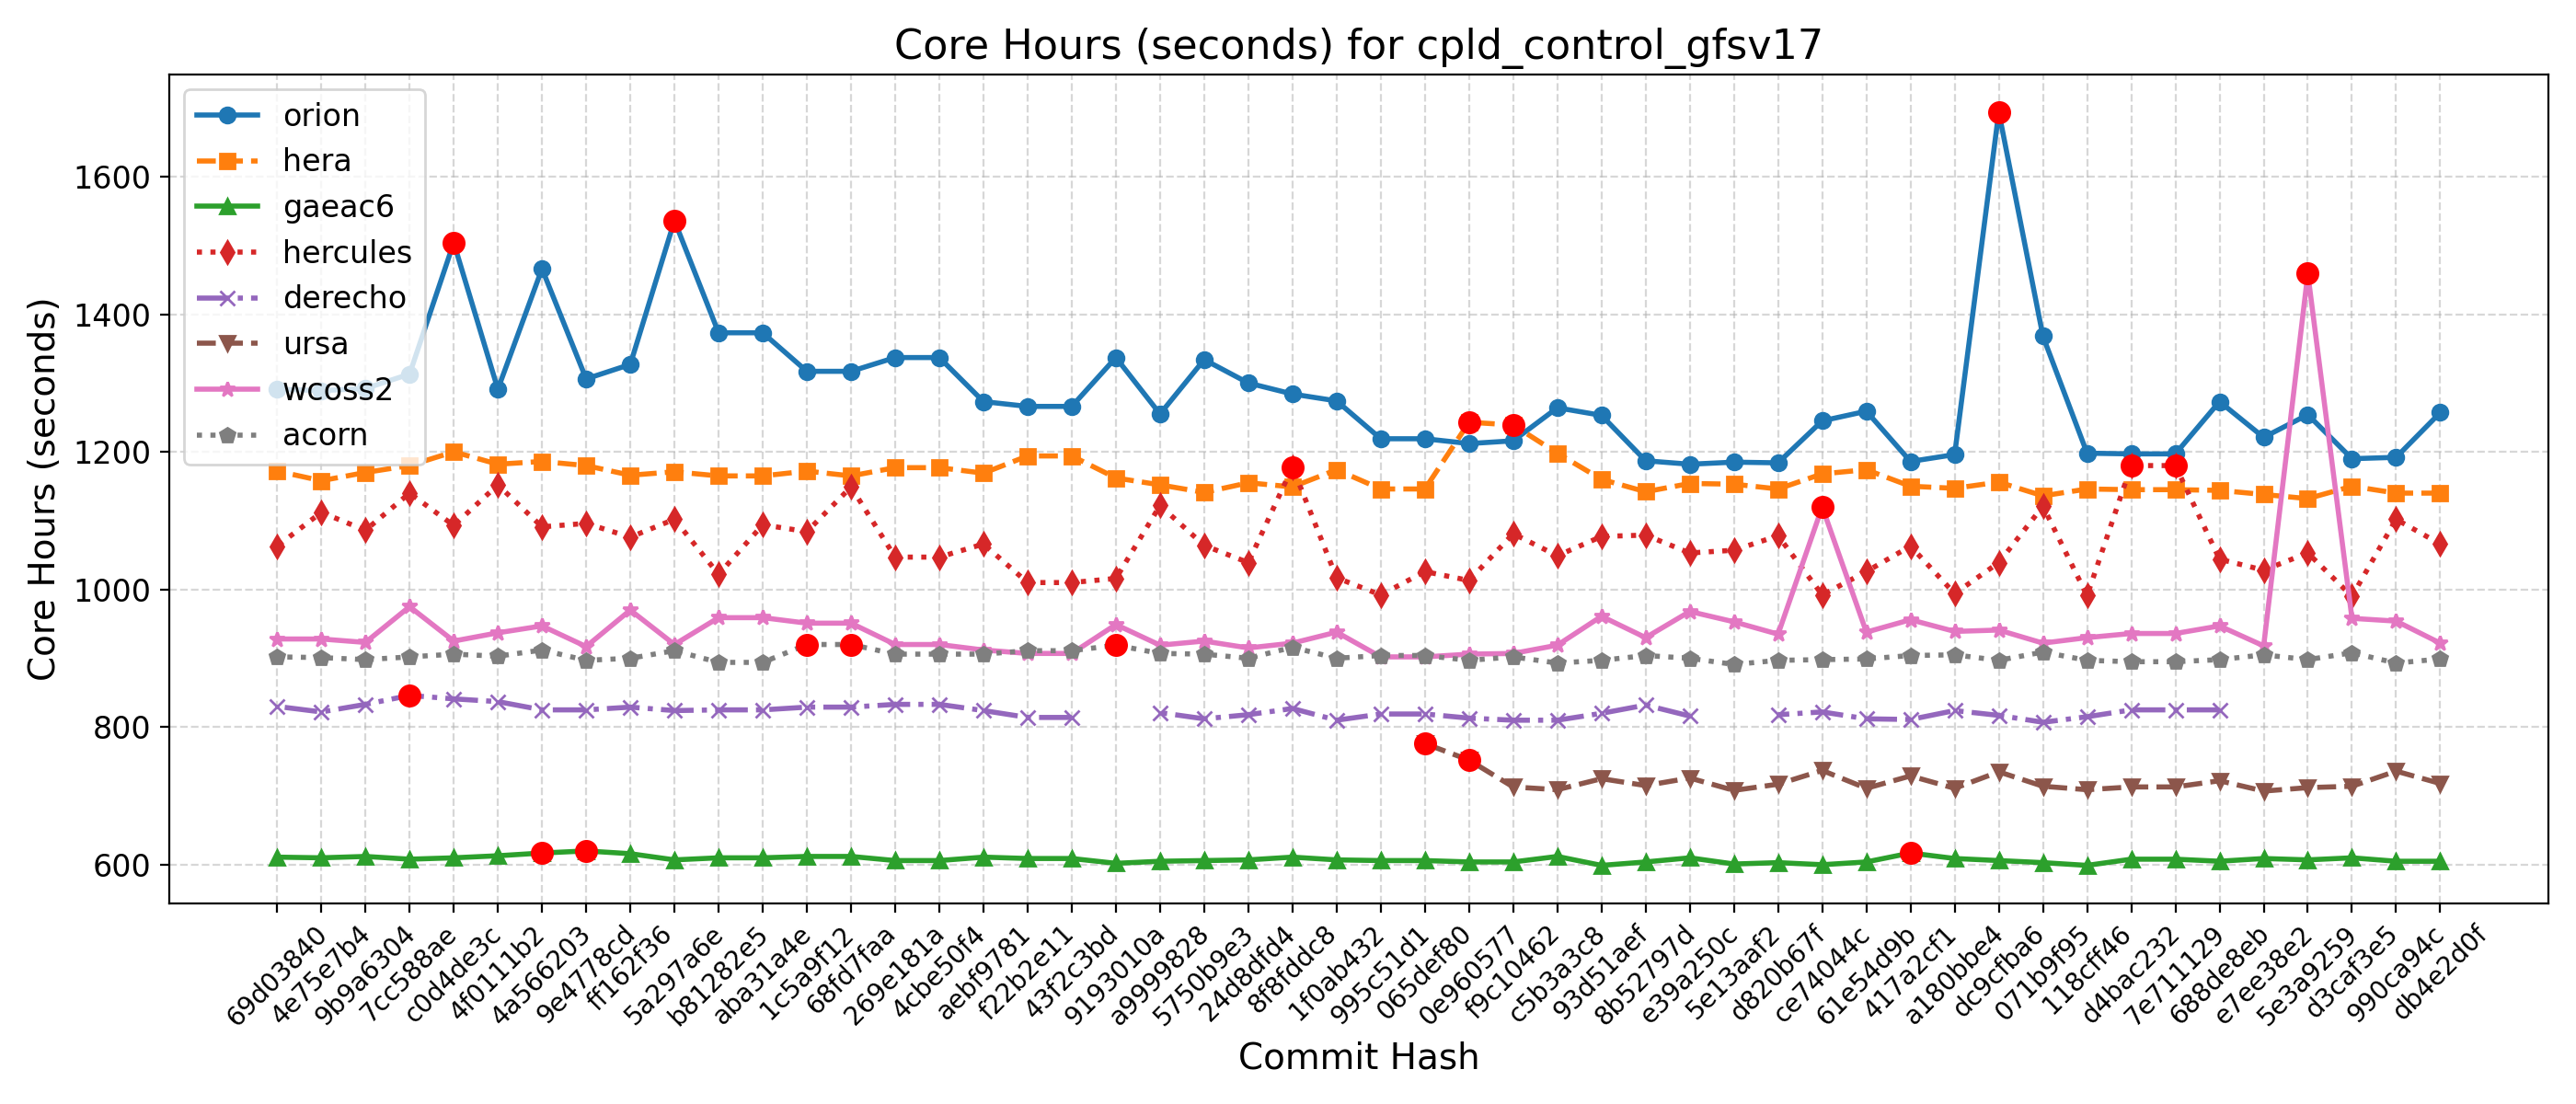

Values plotted in this chart, from the file beside it:
Hash, Date, Message, orion, hera, gaeac6, hercules, derecho, ursa, wcoss2, acorn
db4e2d0f, 2025-09-18, Replace icplocn2atm (integer) with use_o…, 1257, 1140, 605, 1066, , 718, 922, 899
990ca94c, 2025-09-16, Update tests such that LSM and LANDICE a…, 1192, 1140, 605, 1102, , 736, 954, 893
d3caf3e5, 2025-09-15, update mom6 to its main repo. 20250818 c…, 1190, 1150, 610, 990, , 714, 958, 908
5e3a9259, 2025-09-10, Introduce tuning parameter for convectiv…, 1254, 1132, 607, 1053, , 712, 1459, 898
e7ee38e2, 2025-09-08, Scale-aware 3DTKE EDMF and TTE-EDMF GFS …, 1221, 1138, 609, 1028, , 707, 918, 905
688de8eb, 2025-09-04, Fix default cdmbgwd settings (#2788), 1273, 1144, 605, 1044, 825, 722, 947, 898
7e711129, 2025-09-02, Use container with spack stack 1.9.2 (#2…, 1197, 1145, 608, 1180, 825, 713, 936, 895
d4bac232, 2025-08-29, MPAS dycore + Atmosphere Generalization …, 1197, 1145, 608, 1180, 825, 713, 936, 895
118cff46, 2025-08-25, Add FV3 grid mask for regional domains t…, 1198, 1146, 599, 991, 815, 709, 930, 897
071b9f95, 2025-08-22, Fix Restart IAU and Ultra-Low Reproducib…, 1368, 1136, 603, 1121, 807, 714, 922, 909
dc9cfba6, 2025-08-19, Update CICE through 2025-07 and switch t…, 1694, 1156, 606, 1039, 817, 735, 941, 897
a180bbe4, 2025-08-15, FV3: Fix Prate_avg and UPP call freq + F…, 1196, 1147, 609, 994, 824, 711, 939, 905
417a2cf1, 2025-08-13, Fix conus13km tests restart and decompos…, 1186, 1150, 617, 1063, 811, 729, 956, 904
61e54d9b, 2025-08-11, Add two-way ocean-wave coupling feature …, 1259, 1174, 604, 1026, 812, 711, 938, 899
ce74044c, 2025-08-06, Create a user-friendly "process model" t…, 1245, 1168, 600, 992, 822, 737, 1120, 898
d820b67f, 2025-08-01, Update GOCART to v2.4.3 (#2819), 1184, 1146, 603, 1078, 818, 717, 935, 897
5e13aaf2, 2025-07-29, Update DATM meshes and switch to bilinea…, 1185, 1153, 601, 1057, , 708, 953, 891
e39a250c, 2025-07-24, Update FV3 hash to include UPP ss192/Urs…, 1182, 1154, 610, 1053, 816, 726, 968, 900
8b52797d, 2025-07-21, Combination of 2684,2707,2771 (MERRA2 3-…, 1187, 1142, 604, 1079, 832, 715, 930, 904
93d51aef, 2025-07-17, Exporting Canopy Variables from AQM to F…, 1253, 1160, 599, 1077, 820, 725, 961, 897
c5b3a3c8, 2025-07-14, GFDLMP-v3 and TEMPO MP microphysics (#25…, 1264, 1198, 612, 1049, 810, 709, 919, 893
f9c10462, 2025-07-11, Combination of several CCPP-physics PRs …, 1216, 1239, 604, 1081, 810, 713, 907, 902
0e960577, 2025-07-09, Combination #2777 (maintask writes CMEPS…, 1212, 1243, 604, 1013, 813, 752, 906, 897
065def80, 2025-07-07, Port UFS-WM to Ursa (#2471), 1219, 1146, 606, 1026, 819, 776, 902, 904
995c51d1, 2025-07-03, Upgrade UFS-WM to spack-stack/1.9.2 (#26…, 1219, 1146, 606, 992, 819, , 902, 904
1f0ab432, 2025-07-01, Reduce WW3 memory use (#2624), 1274, 1174, 607, 1017, 810, , 938, 900
8f8fddc8, 2025-06-30, Bring in scale-aware 3DTKE related chang…, 1284, 1149, 611, 1178, 827, , 922, 916
24d8dfd4, 2025-06-26, Slight modification in orographic gravit…, 1300, 1155, 607, 1039, 818, , 915, 900
5750b9e3, 2025-06-20, gcycle update (#2747), 1334, 1141, 606, 1064, 812, , 925, 906
a9999828, 2025-06-12, Add a new parameter in dycore to control…, 1255, 1152, 605, 1122, 821, , 919, 907
9193010a, 2025-06-06, In Noah-MP, set zero for canopy liquid a…, 1337, 1162, 602, 1016, , , 949, 919
43f2c3bd, 2025-06-04, Urgent Documentation Update for HSD Capa…, 1266, 1194, 609, 1010, 814, , 907, 911
f22b2e11, 2025-06-02, Bug fix for surface roughness calculatio…, 1266, 1194, 609, 1010, 814, , 907, 911
aebf9781, 2025-05-27, Fix bug to improve wave initialization b…, 1273, 1169, 611, 1066, 824, , 912, 906
4cbe50f4, 2025-05-23, Add idealized, regional tropical cyclone…, 1337, 1177, 606, 1047, 833, , 920, 906
269e181a, 2025-05-23, Add GFSv17 IAU restart tests without wav…, 1337, 1177, 606, 1047, 833, , 920, 906
68fd7faa, 2025-05-15, Enable Hera, Hercules Gnu tests: cpld_de…, 1317, 1165, 612, 1149, 829, , 951, 920
1c5a9f12, 2025-05-09, Add "ultra low" coupled configurations t…, 1317, 1172, 612, 1084, 829, , 951, 920
aba31a4e, 2025-05-06, Resolve miscellaneous WM issues and upda…, 1373, 1165, 610, 1094, 825, , 959, 894
b81282e5, 2025-05-05, Switch to vector remapping and bilinear …, 1373, 1165, 610, 1022, 825, , 959, 894
5a297a6e, 2025-05-02, improve coupled model startup cost for w…, 1536, 1171, 607, 1102, 824, , 920, 911
ff162f36, 2025-05-01, NSSL MP scheme updates + Stochastic Phys…, 1327, 1166, 616, 1076, 829, , 970, 900
9e4778cd, 2025-04-25, Loosen restriction on optional arguments…, 1306, 1180, 620, 1096, 825, , 917, 897
4a566203, 2025-04-23, CMake Atmosphere Dycore Generalization +…, 1466, 1186, 617, 1091, 825, , 947, 912
4f0111b2, 2025-04-21, Add CMEPS log file at restart write; IAU…, 1291, 1182, 613, 1152, 837, , 937, 903
c0d4de3c, 2025-04-18, Update mom6 to its main repository 20250…, 1504, 1200, 610, 1093, 841, , 925, 906
7cc588ae, 2025-04-16, Add PIO configuration variables for CMEP…, 1313, 1180, 608, 1140, 846, , 975, 902
9b9a6304, 2025-04-11, Memcheck fixes (#2655), 1292, 1170, 612, 1086, 833, , 923, 898
4e75e7b4, 2025-04-10, Update upp submodule to the latest UPP (…, 1289, 1158, 610, 1112, 822, , 928, 901
69d03840, 2025-04-07, Use ESMF Redist instead of Remap for FV3…, 1291, 1172, 611, 1063, 830, , 928, 902
